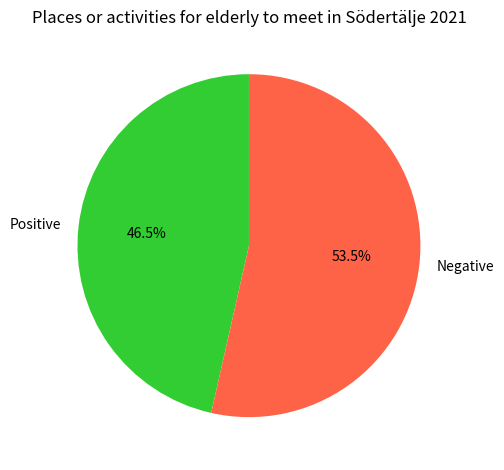

This chart was generated by the following Python code:
import pandas as pd
import matplotlib.pyplot as plt


labels = ['Positive', 'Negative']
colors = ['limegreen', 'tomato']
values = ['46', '53']

plt.pie(values, labels = labels, colors = colors, startangle=90, autopct = '%1.1f%%')
plt.title('Places or activities for elderly to meet in Södertälje 2021')
plt.tight_layout()
plt.savefig('places-for-elderly-to-meet.jpg',
            format='jpeg',
            dpi=100,
            bbox_inches='tight')

plt.show()